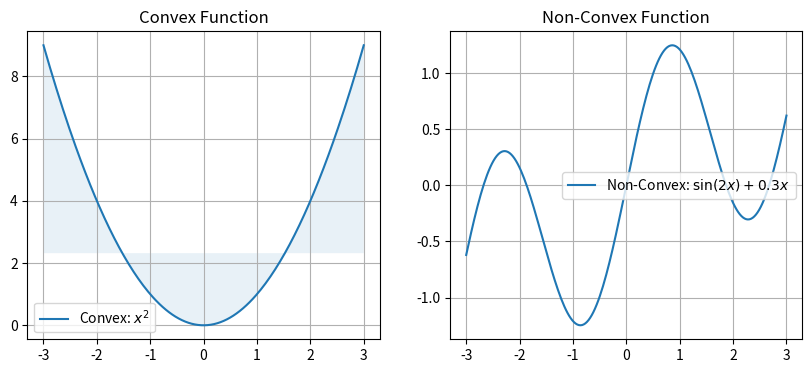

Recreate this plot in Python.
import numpy as np
import matplotlib.pyplot as plt
x = np.linspace(-3, 3, 200)
f_convex = x**2
f_nonconvex = np.sin(2*x) + 0.3*x
plt.figure(figsize=(10,4))
plt.subplot(1,2,1)
plt.plot(x, f_convex, label="Convex: $x^2$")
plt.fill_between(x, f_convex, np.maximum(f_convex[50], f_convex[150]), alpha=0.1)
plt.title("Convex Function")
plt.grid(); plt.legend()
plt.subplot(1,2,2)
plt.plot(x, f_nonconvex, label="Non-Convex: $\sin(2x)+0.3x$")
plt.title("Non-Convex Function")
plt.grid(); plt.legend()
plt.show()